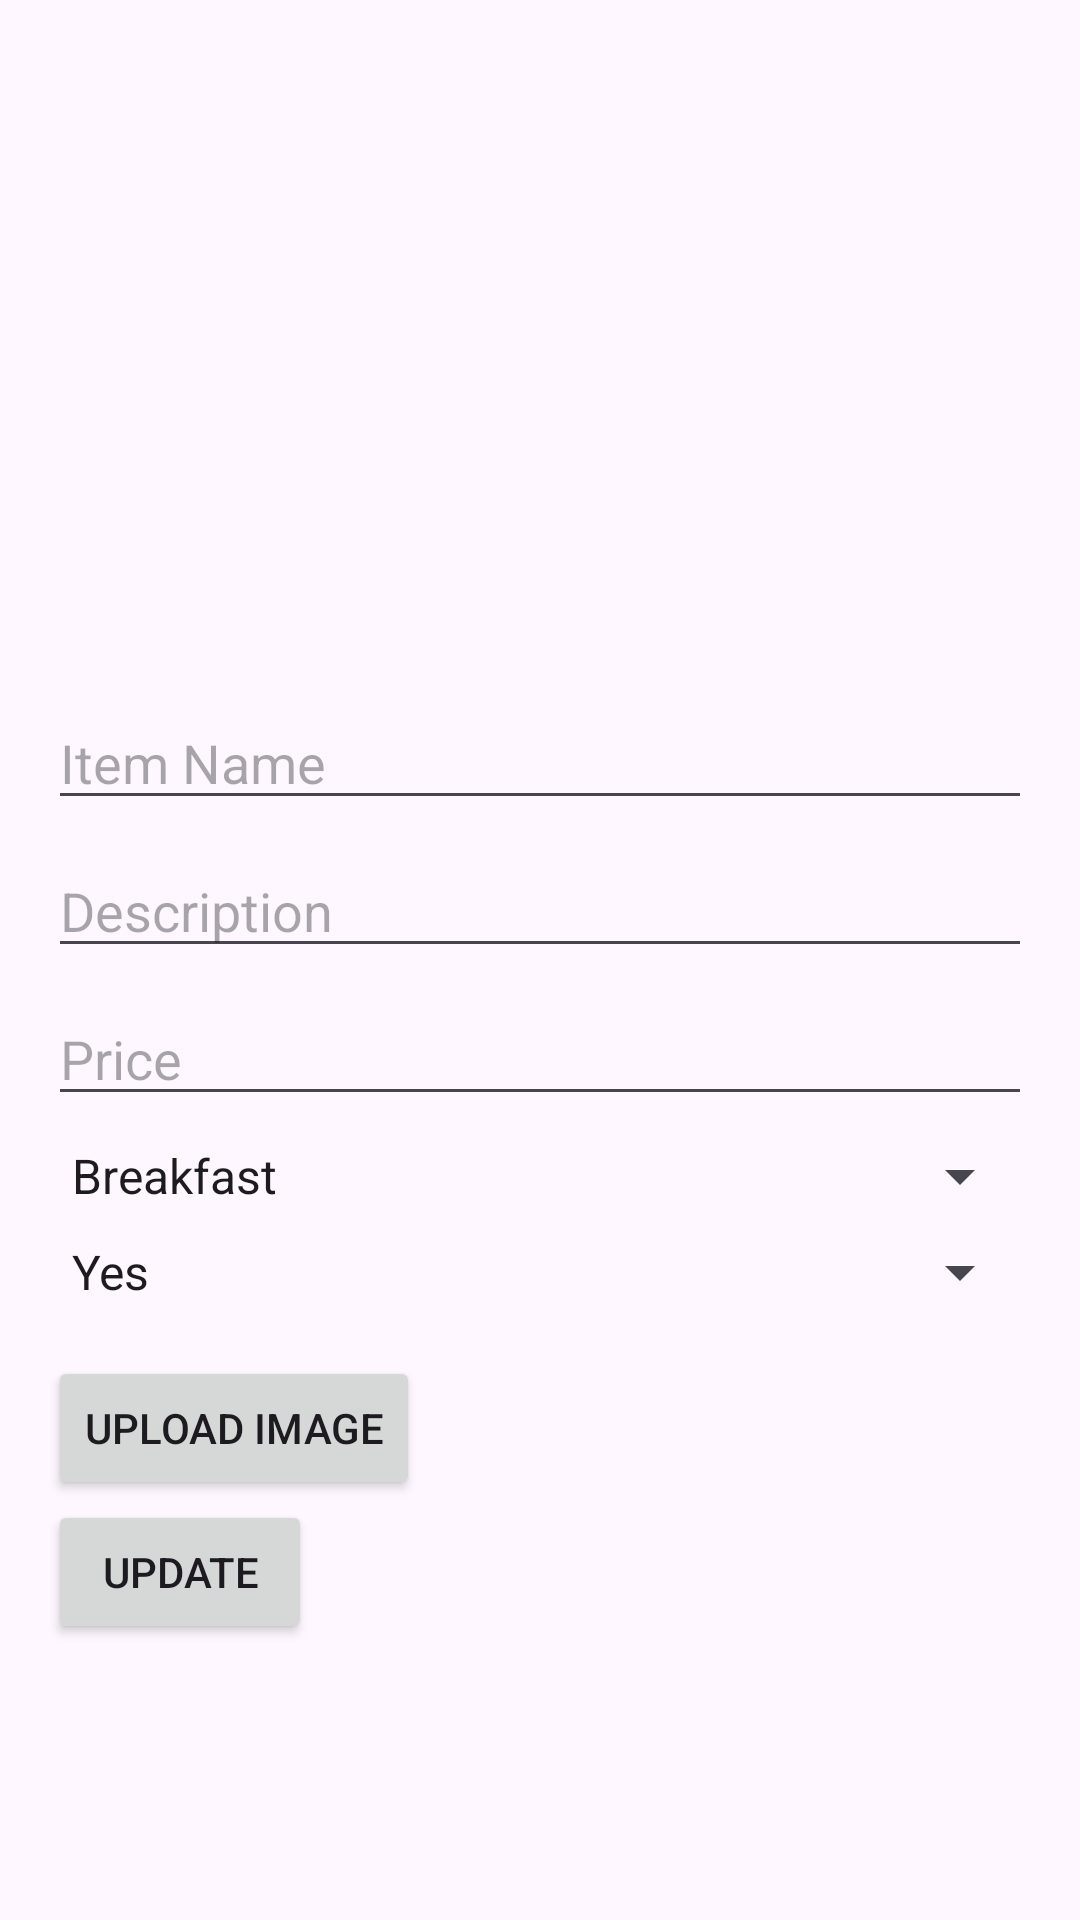

Layout XML and referenced resources for this Android screen:
<!-- AndroidManifest.xml: application theme Theme.Food_Deliver_MobileApp -->
<!-- res/layout/activity_edit_item.xml -->
<RelativeLayout xmlns:android="http://schemas.android.com/apk/res/android"
    android:layout_width="match_parent"
    android:layout_height="match_parent"
    android:padding="16dp">

    <ImageView
        android:id="@+id/edit_item_image"
        android:layout_width="match_parent"
        android:layout_height="200dp"
        android:layout_centerHorizontal="true"
        android:layout_marginBottom="16dp"
        android:scaleType="centerCrop" />

    <EditText
        android:id="@+id/edit_item_name"
        android:layout_width="match_parent"
        android:layout_height="wrap_content"
        android:hint="Item Name"
        android:layout_below="@+id/edit_item_image"
        android:layout_marginBottom="8dp"/>

    <EditText
        android:id="@+id/edit_item_description"
        android:layout_width="match_parent"
        android:layout_height="wrap_content"
        android:hint="Description"
        android:layout_below="@+id/edit_item_name"
        android:layout_marginBottom="8dp"/>

    <EditText
        android:id="@+id/edit_item_price"
        android:layout_width="match_parent"
        android:layout_height="wrap_content"
        android:hint="Price"
        android:layout_below="@+id/edit_item_description"
        android:layout_marginBottom="8dp"/>

    <Spinner
        android:id="@+id/edit_item_category"
        android:layout_width="match_parent"
        android:layout_height="wrap_content"
        android:entries="@array/item_categories"
        android:layout_below="@+id/edit_item_price"
        android:layout_marginBottom="8dp"/>

    <Spinner
        android:id="@+id/edit_item_availability"
        android:layout_width="match_parent"
        android:layout_height="wrap_content"
        android:entries="@array/item_availability_options"
        android:layout_below="@+id/edit_item_category"
        android:layout_marginBottom="16dp"/>

    <Button
        android:id="@+id/btn_edit_upload_image"
        android:layout_below="@+id/edit_item_availability"
        android:layout_width="wrap_content"
        android:layout_height="wrap_content"
        android:text="Upload Image"
   />

    <Button
        android:id="@+id/btn_edit_update"
        android:layout_below="@+id/btn_edit_upload_image"
        android:layout_width="wrap_content"
        android:layout_height="wrap_content"
        android:text="Update"
        />

</RelativeLayout>
<!-- resources referenced by this layout -->
<resources>
  <string-array name="item_availability_options">
          <item>Yes</item>
          <item>No</item>
      </string-array>
  <string-array name="item_categories">
          <item>Breakfast</item>
          <item>Lunch</item>
          <item>Dinner</item>
      </string-array>
  <style name="Theme.Food_Deliver_MobileApp" parent="Base.Theme.Food_Deliver_MobileApp" />
  <style name="Base.Theme.Food_Deliver_MobileApp" parent="Theme.Material3.DayNight.NoActionBar">
          
          
      </style>
</resources>
